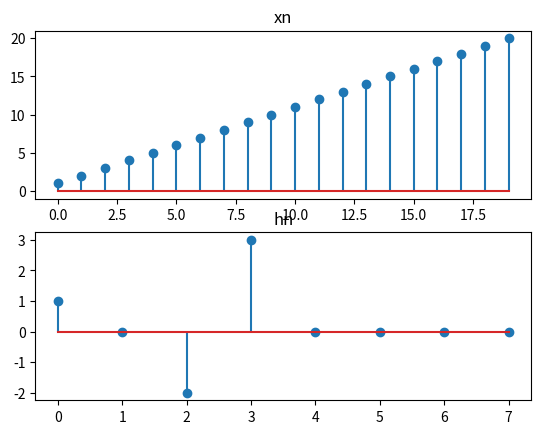
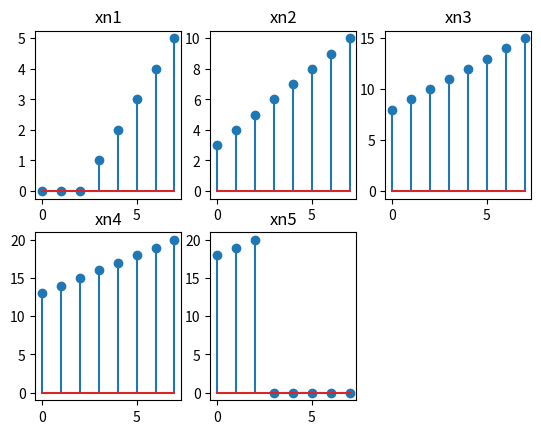
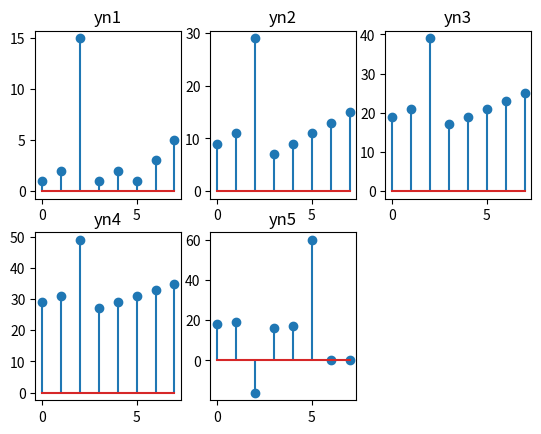
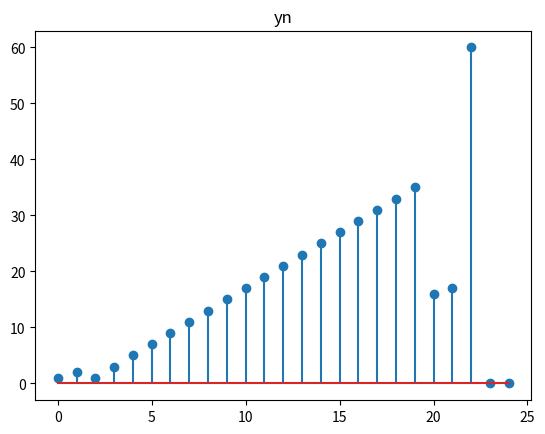

The matplotlib source for these figures, in order:
# -*- coding: utf-8 -*-
"""
Created on Mon Nov 18 08:50:44 2019

@author: cb.en.u4ece18106
"""
"""for L = 5"""

import numpy as np
import matplotlib.pyplot as plt

xn = [1,2,3,4,5,6,7,8,9,10,11,12,13,14,15,16,17,18,19,20]
a = np.arange(0,4,1)
hn=np.zeros(4)
ind1 = np.where(a==0)
hn[ind1] = 1
ind2 = np.where(a==2)
hn[ind2] = -1*2
ind3 = np.where(a==3)
hn[ind3] = 3
hn = list(hn)

m = len(hn)
l = 5
N = l+m-1

if(N<l):
    print("N is smaller than l......exiting")
    exit()
    
# creating subdomains
xn1=[];xn2=[];xn3=[];xn4=[];xn5 = []

#zero padding hn    
for j in range(N-m):
    hn.append(0)
    
#xn1
for i in range(m-1):
    xn1.append(0)
try:
    for i in range(N-(m-1)):
        xn1.append(xn[i])
except:
    for i in range(N-len(xn1)):
        xn1.append(0)

#xn2
for i in range(m-1):
    xn2.append(xn1[N-(m-1)+i])
try:
    for i in range(N-(m-1)):
        xn2.append(xn[N-(m-1)+i+0*l])
except:
    for i in range(N-len(xn2)):
        xn2.append(0)
    
#xn3
for i in range(m-1):
    xn3.append(xn2[N-(m-1)+i])
try:
    for i in range(N-(m-1)):
        xn3.append(xn[N-(m-1)+1*l+i]) 
except:
    for i in range(N-len(xn3)):
        xn3.append(0)
    
#xn4
for i in range(m-1):
    xn4.append(xn3[N-(m-1)+i])
try:
    for i in range(N-(m-1)):
        xn4.append(xn[N-(m-1)+2*l+i]) 
except:
    for i in range(N-len(xn3)):
        xn4.append(0)

#xn5
for i in range(m-1):
    xn5.append(xn4[N-(m-1)+i])
for i in range(N-(m-1)):
    xn5.append(0) 
    
    
"""Circular Convolution"""
y11 = [];y22=[];y33=[];y44=[];y55=[]
temp = np.copy(hn)
hn1 = np.copy(temp)
#to invert
for i in range(1,N,1):
    hn1[i] = temp[N-i]

for m in range(N):
    temp = np.roll(hn1,m) # Circular Shift
    mult1 = mult2 = mult3 = mult4 = mult5=0
    for n in range(N):
       mult1 += np.dot(xn1[n],temp[n])
       mult2 += np.dot(xn2[n],temp[n])
       mult3 += np.dot(xn3[n],temp[n])
       mult4 += np.dot(xn4[n],temp[n])
       mult5 += np.dot(xn5[n],temp[n])
    
    y11.append(mult1)
    y22.append(mult2)
    y33.append(mult3)
    y44.append(mult4)
    y55.append(mult5)

y1 = y11[(m-(l-1)):]; y2 = y22[(m-(l-1)):]; y3 = y33[(m-(l-1)):]; y4 = y44[(m-(l-1)):];y5 = y55[(m-(l-1)):]
y = y1+y2+y3+y4+y5

"""plotting"""
plt.figure()
plt.subplot(2,1,1)
plt.title("xn")
plt.stem(xn)

plt.subplot(2,1,2)
plt.title("hn")
plt.stem(hn)

plt.figure()
plt.subplot(2,3,1)
plt.title("xn1")
plt.stem(xn1)
plt.subplot(2,3,2)
plt.title("xn2")
plt.stem(xn2)
plt.subplot(2,3,3)
plt.title("xn3")
plt.stem(xn3)
plt.subplot(2,3,4)
plt.title("xn4")
plt.stem(xn4)
plt.subplot(2,3,5)
plt.title("xn5")
plt.stem(xn5)

plt.figure()
plt.subplot(2,3,1)
plt.title("yn1")
plt.stem(y11)
plt.subplot(2,3,2)
plt.title("yn2")
plt.stem(y22)
plt.subplot(2,3,3)
plt.title("yn3")
plt.stem(y33)
plt.subplot(2,3,4)
plt.title("yn4")
plt.stem(y44)
plt.subplot(2,3,5)
plt.title("yn5")
plt.stem(y55)

plt.figure()
plt.title("yn")
plt.stem(y)

plt.show()